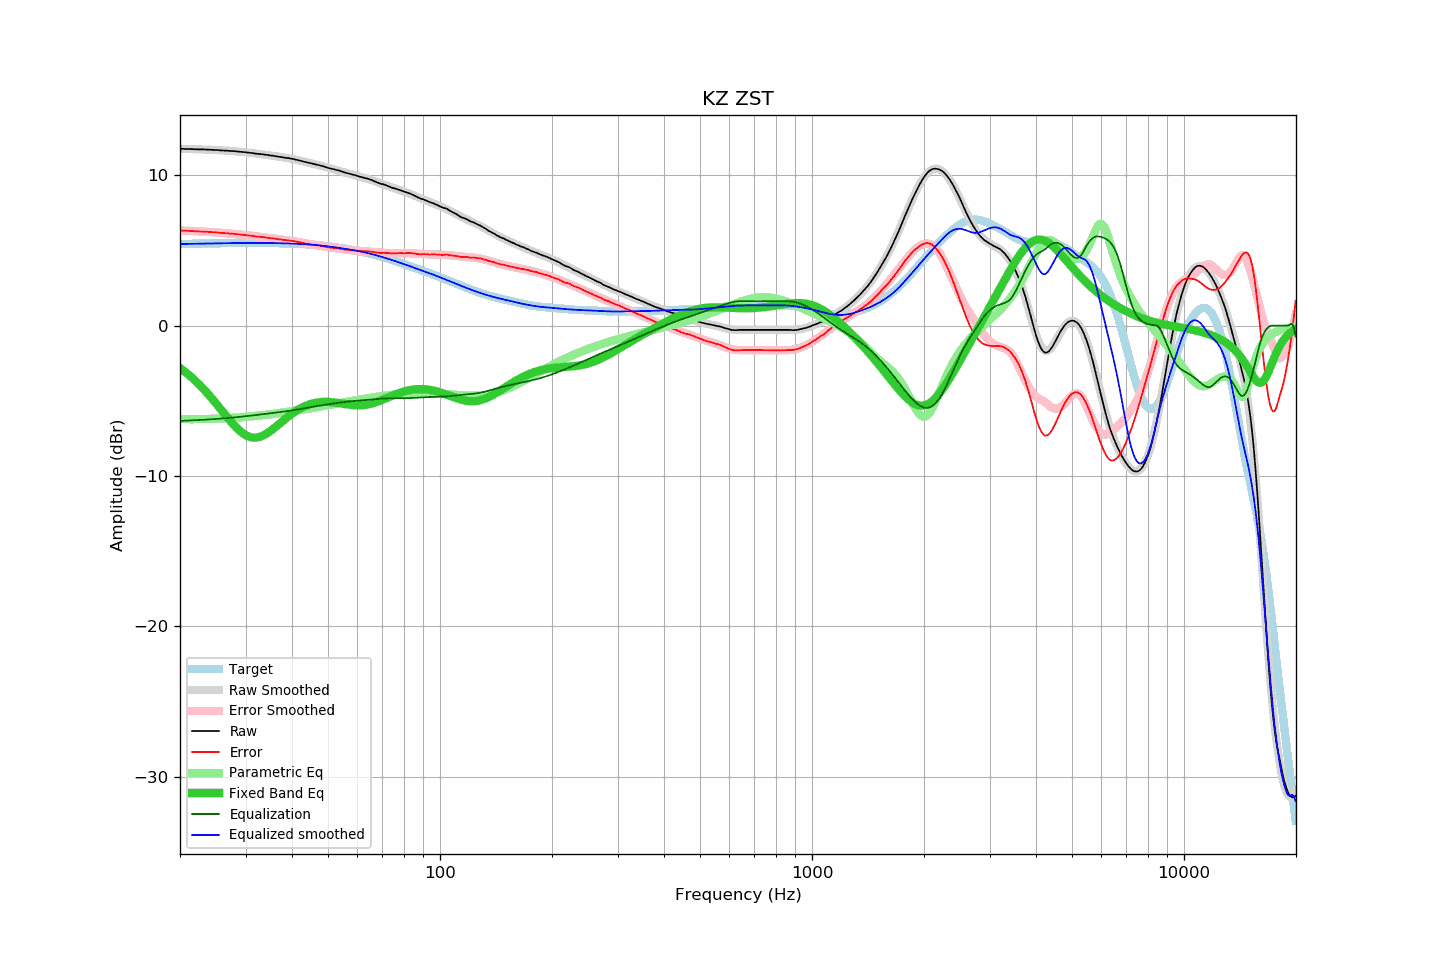

The table this chart was drawn from, first rows:
frequency, raw, error, smoothed, error_smoothed, equalization, parametric_eq, equalized_raw, equalized_smoothed, target
20.00, 11.76, 6.33, 11.76, 6.33, -6.33, -2.82, 5.43, 5.43, 5.43
20.20, 11.76, 6.33, 11.76, 6.33, -6.33, -2.89, 5.44, 5.43, 5.43
20.40, 11.76, 6.33, 11.76, 6.32, -6.32, -2.97, 5.44, 5.44, 5.44
20.61, 11.75, 6.31, 11.76, 6.32, -6.32, -3.06, 5.43, 5.44, 5.44
20.81, 11.75, 6.31, 11.75, 6.31, -6.31, -3.14, 5.44, 5.44, 5.44
21.02, 11.75, 6.31, 11.75, 6.31, -6.31, -3.23, 5.44, 5.44, 5.44
21.23, 11.75, 6.31, 11.75, 6.30, -6.30, -3.32, 5.45, 5.44, 5.44
21.44, 11.74, 6.30, 11.74, 6.30, -6.30, -3.41, 5.44, 5.45, 5.45
21.66, 11.74, 6.29, 11.74, 6.29, -6.29, -3.51, 5.45, 5.45, 5.45
21.87, 11.73, 6.28, 11.74, 6.29, -6.29, -3.61, 5.44, 5.45, 5.45
22.09, 11.73, 6.28, 11.73, 6.28, -6.28, -3.71, 5.45, 5.45, 5.45
22.31, 11.73, 6.28, 11.73, 6.28, -6.28, -3.81, 5.46, 5.45, 5.46
22.54, 11.72, 6.26, 11.73, 6.27, -6.27, -3.92, 5.45, 5.46, 5.46
22.76, 11.72, 6.26, 11.72, 6.27, -6.27, -4.02, 5.46, 5.46, 5.46
22.99, 11.72, 6.26, 11.72, 6.26, -6.26, -4.14, 5.46, 5.46, 5.46
23.22, 11.72, 6.26, 11.72, 6.25, -6.25, -4.25, 5.47, 5.46, 5.46
23.45, 11.71, 6.25, 11.71, 6.25, -6.25, -4.37, 5.46, 5.47, 5.47
23.69, 11.71, 6.24, 11.71, 6.24, -6.24, -4.49, 5.47, 5.47, 5.47
23.92, 11.70, 6.23, 11.70, 6.23, -6.23, -4.61, 5.47, 5.47, 5.47
24.16, 11.70, 6.23, 11.70, 6.23, -6.23, -4.73, 5.47, 5.47, 5.47
24.40, 11.69, 6.22, 11.69, 6.22, -6.22, -4.86, 5.47, 5.47, 5.47
24.65, 11.69, 6.22, 11.69, 6.21, -6.21, -4.98, 5.48, 5.48, 5.48
24.89, 11.68, 6.20, 11.68, 6.20, -6.20, -5.11, 5.48, 5.48, 5.48
25.14, 11.68, 6.20, 11.68, 6.20, -6.20, -5.25, 5.49, 5.48, 5.48
25.39, 11.67, 6.19, 11.67, 6.19, -6.19, -5.38, 5.48, 5.48, 5.48
25.65, 11.66, 6.18, 11.66, 6.18, -6.18, -5.51, 5.48, 5.48, 5.49
25.91, 11.65, 6.16, 11.66, 6.17, -6.17, -5.64, 5.48, 5.49, 5.49
26.16, 11.65, 6.16, 11.65, 6.16, -6.16, -5.78, 5.49, 5.49, 5.49
26.43, 11.64, 6.15, 11.65, 6.15, -6.15, -5.91, 5.49, 5.49, 5.49
26.69, 11.64, 6.15, 11.64, 6.15, -6.15, -6.04, 5.50, 5.49, 5.49
26.96, 11.63, 6.14, 11.63, 6.14, -6.14, -6.17, 5.50, 5.49, 5.50
27.23, 11.62, 6.12, 11.62, 6.13, -6.13, -6.30, 5.50, 5.50, 5.50
27.50, 11.61, 6.11, 11.62, 6.12, -6.12, -6.42, 5.49, 5.50, 5.50
27.77, 11.61, 6.11, 11.61, 6.11, -6.11, -6.55, 5.50, 5.50, 5.50
28.05, 11.60, 6.10, 11.60, 6.10, -6.10, -6.66, 5.50, 5.50, 5.50
28.33, 11.59, 6.09, 11.59, 6.09, -6.09, -6.77, 5.50, 5.50, 5.50
28.62, 11.58, 6.08, 11.58, 6.08, -6.08, -6.88, 5.50, 5.50, 5.50
28.90, 11.57, 6.07, 11.57, 6.07, -6.07, -6.98, 5.51, 5.51, 5.50
29.19, 11.56, 6.06, 11.56, 6.06, -6.06, -7.07, 5.51, 5.51, 5.51
29.48, 11.55, 6.05, 11.55, 6.04, -6.04, -7.15, 5.51, 5.51, 5.51
29.78, 11.54, 6.03, 11.54, 6.03, -6.03, -7.22, 5.51, 5.51, 5.51
30.08, 11.53, 6.02, 11.53, 6.02, -6.02, -7.29, 5.51, 5.51, 5.51
30.38, 11.51, 6.00, 11.52, 6.01, -6.01, -7.34, 5.50, 5.51, 5.51
30.68, 11.50, 5.99, 11.50, 6.00, -6.00, -7.38, 5.51, 5.51, 5.51
30.99, 11.49, 5.98, 11.49, 5.98, -5.98, -7.41, 5.51, 5.51, 5.51
31.30, 11.48, 5.97, 11.48, 5.97, -5.97, -7.44, 5.51, 5.51, 5.51
31.61, 11.46, 5.95, 11.47, 5.96, -5.96, -7.44, 5.50, 5.51, 5.51
31.93, 11.44, 5.93, 11.45, 5.94, -5.94, -7.44, 5.50, 5.51, 5.51
32.24, 11.43, 5.92, 11.44, 5.93, -5.93, -7.43, 5.50, 5.51, 5.51
32.57, 11.42, 5.92, 11.43, 5.92, -5.92, -7.41, 5.50, 5.51, 5.51
32.89, 11.41, 5.91, 11.41, 5.91, -5.91, -7.38, 5.51, 5.51, 5.51
33.22, 11.40, 5.90, 11.40, 5.89, -5.89, -7.34, 5.51, 5.50, 5.51
33.55, 11.39, 5.89, 11.39, 5.88, -5.88, -7.29, 5.51, 5.50, 5.50
33.89, 11.37, 5.87, 11.37, 5.87, -5.87, -7.23, 5.50, 5.50, 5.50
34.23, 11.36, 5.86, 11.36, 5.85, -5.85, -7.17, 5.51, 5.50, 5.50
34.57, 11.34, 5.84, 11.34, 5.84, -5.84, -7.10, 5.50, 5.50, 5.50
34.92, 11.32, 5.82, 11.33, 5.83, -5.83, -7.02, 5.49, 5.50, 5.50
35.27, 11.31, 5.81, 11.31, 5.81, -5.81, -6.94, 5.50, 5.50, 5.50
35.62, 11.30, 5.81, 11.30, 5.80, -5.80, -6.86, 5.50, 5.50, 5.50
35.97, 11.28, 5.79, 11.28, 5.79, -5.79, -6.77, 5.49, 5.49, 5.49
... 635 more rows
